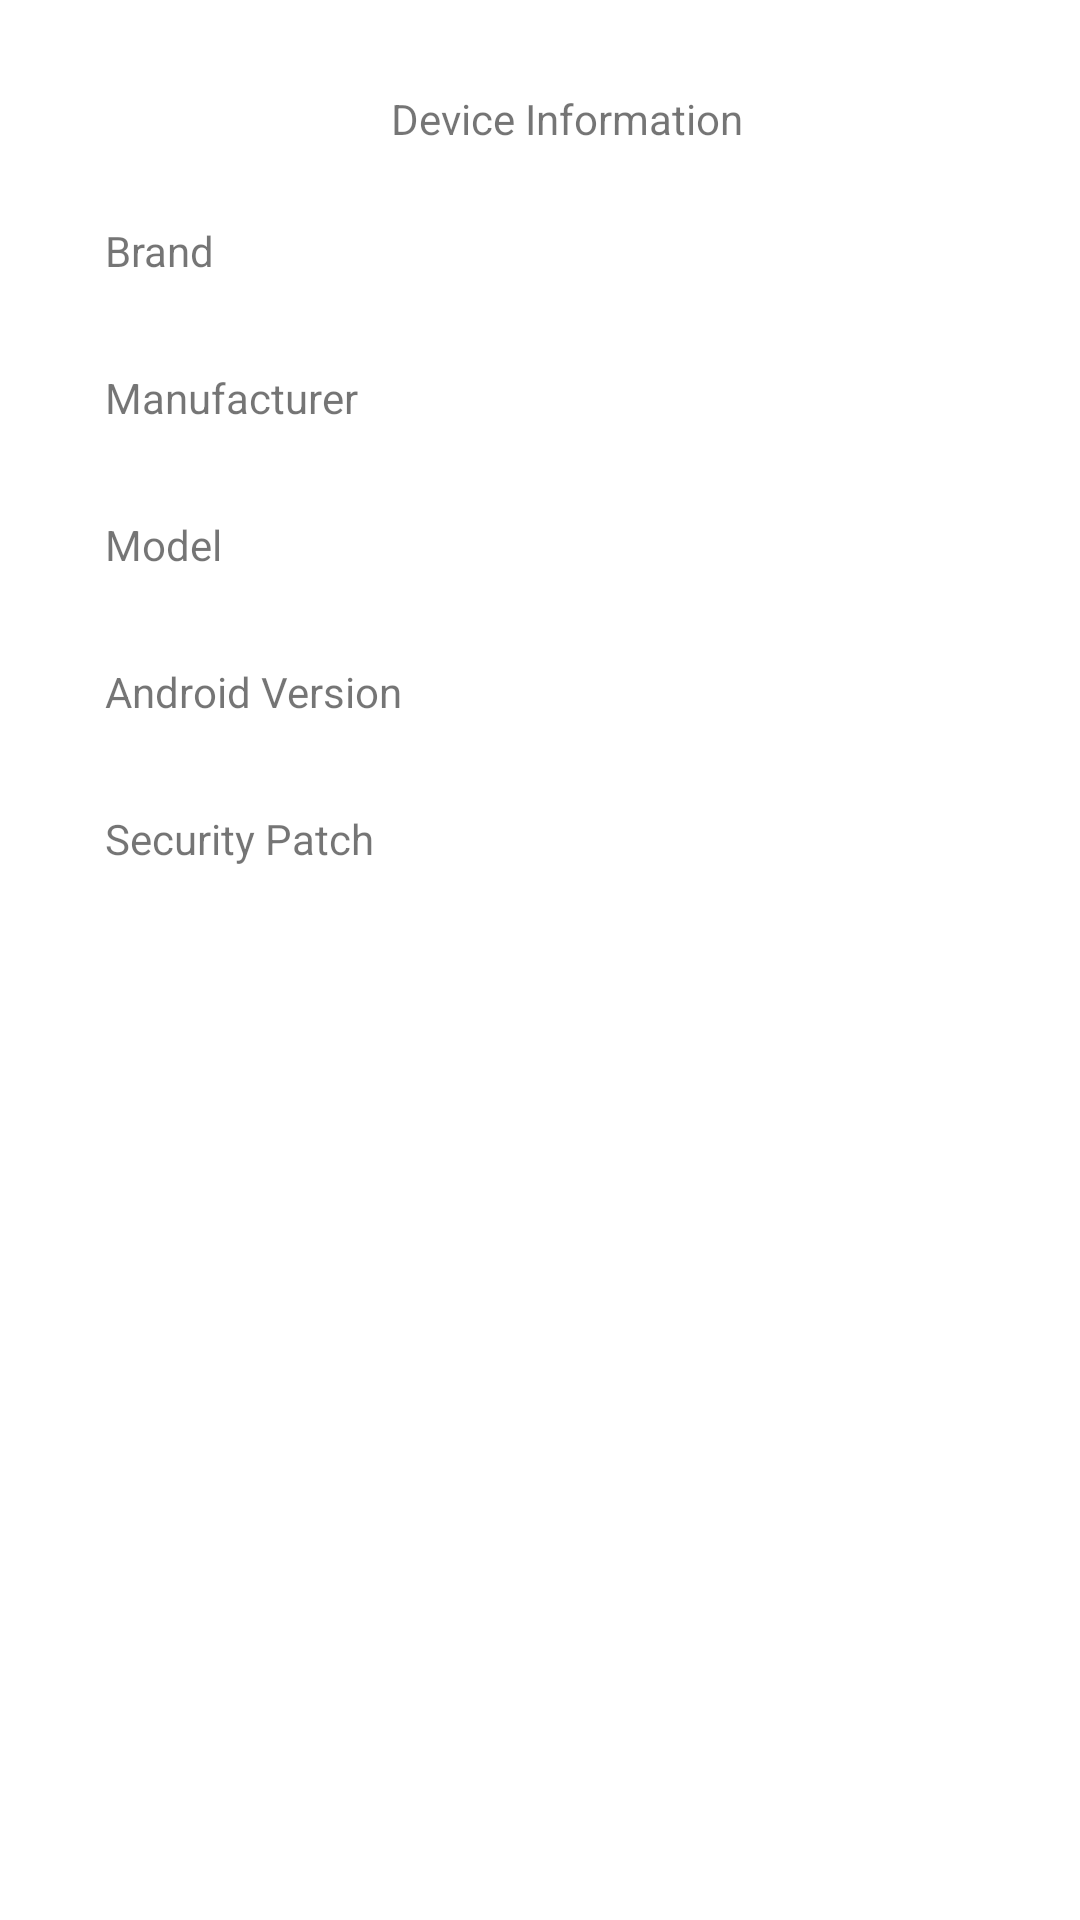

Here is an Android app screen rendered from its layout file. Give the layout XML and the strings, colors and styles it references.
<!-- AndroidManifest.xml: application theme Theme.DeviceMonitor -->
<!-- res/layout/activity_device.xml -->
<?xml version="1.0" encoding="utf-8"?>
<androidx.constraintlayout.widget.ConstraintLayout xmlns:android="http://schemas.android.com/apk/res/android"
    xmlns:app="http://schemas.android.com/apk/res-auto"
    xmlns:tools="http://schemas.android.com/tools"
    android:layout_width="match_parent"
    android:layout_height="match_parent"
    tools:context=".DeviceActivity">

    <LinearLayout
        android:layout_width="match_parent"
        android:layout_height="match_parent"
        android:padding="20dp"
        android:orientation="vertical">

        <LinearLayout
            android:layout_width="match_parent"
            android:layout_height="wrap_content"
            android:textAlignment="center"
            android:orientation="horizontal"
            android:layout_marginLeft="100dp"
            android:padding="10dp">
            <TextView
                android:id="@+id/deviceinfo"
                android:layout_width="wrap_content"
                android:layout_height="wrap_content"
                android:text="Device Information"
                android:textAlignment="center"
                tools:ignore="MissingConstraints"
                />
        </LinearLayout>
        <LinearLayout
            android:layout_width="match_parent"
            android:layout_height="wrap_content"
            android:orientation="horizontal"
            android:padding="10dp">
            <TextView
                android:id="@+id/textViewb"
                android:layout_width="wrap_content"
                android:layout_height="wrap_content"
                android:padding="5dp"
                android:text="Brand"
                tools:ignore="MissingConstraints" />
            <TextView
                android:id="@+id/brandv"
                android:layout_width="wrap_content"
                android:layout_height="wrap_content"
                android:padding="5dp"
                tools:ignore="MissingConstraints"/>

        </LinearLayout>

        <LinearLayout
            android:layout_width="match_parent"
            android:layout_height="wrap_content"
            android:orientation="horizontal"
            android:padding="10dp">
            <TextView
                android:id="@+id/timeRem"
                android:layout_width="wrap_content"
                android:layout_height="wrap_content"
                android:padding="5dp"
                android:text="Manufacturer"
                tools:ignore="MissingConstraints" />
            <TextView
                android:id="@+id/manufacturerv"
                android:layout_width="wrap_content"
                android:layout_height="wrap_content"
                android:padding="5dp"
                tools:ignore="MissingConstraints"/>

        </LinearLayout>

        <LinearLayout
            android:layout_width="match_parent"
            android:layout_height="wrap_content"
            android:orientation="horizontal"
            android:padding="10dp">
            <TextView
                android:id="@+id/model"
                android:layout_width="wrap_content"
                android:layout_height="wrap_content"
                android:padding="5dp"
                android:text="Model"
                tools:ignore="MissingConstraints" />
            <TextView
                android:id="@+id/modelv"
                android:layout_width="wrap_content"
                android:layout_height="wrap_content"
                android:padding="5dp"
                tools:ignore="MissingConstraints"/>

        </LinearLayout>
        <LinearLayout
            android:layout_width="match_parent"
            android:layout_height="wrap_content"
            android:orientation="horizontal"
            android:padding="10dp">
            <TextView
                android:id="@+id/androidversion"
                android:layout_width="wrap_content"
                android:layout_height="wrap_content"
                android:padding="5dp"
                android:text="Android Version"
                tools:ignore="MissingConstraints" />
            <TextView
                android:id="@+id/androidvvv"
                android:layout_width="wrap_content"
                android:layout_height="wrap_content"
                android:padding="5dp"
                tools:ignore="MissingConstraints"/>

        </LinearLayout>
        <LinearLayout
            android:layout_width="match_parent"
            android:layout_height="wrap_content"
            android:orientation="horizontal"
            android:padding="10dp">
            <TextView
                android:id="@+id/securitypatch"
                android:layout_width="wrap_content"
                android:layout_height="wrap_content"
                android:padding="5dp"
                android:text="Security Patch"
                tools:ignore="MissingConstraints" />
            <TextView
                android:id="@+id/spv"
                android:layout_width="wrap_content"
                android:layout_height="wrap_content"
                android:padding="5dp"
                tools:ignore="MissingConstraints"/>

        </LinearLayout>
    </LinearLayout>

</androidx.constraintlayout.widget.ConstraintLayout>
<!-- resources referenced by this layout -->
<resources>
  <style name="Theme.DeviceMonitor" parent="Theme.MaterialComponents.DayNight.DarkActionBar">
          
          <item name="colorPrimary">@color/purple_500</item>
          <item name="colorPrimaryVariant">@color/purple_700</item>
          <item name="colorOnPrimary">@color/white</item>
          
          <item name="colorSecondary">@color/teal_200</item>
          <item name="colorSecondaryVariant">@color/teal_700</item>
          <item name="colorOnSecondary">@color/black</item>
          
          <item name="android:statusBarColor" tools:targetApi="l">?attr/colorPrimaryVariant</item>
          
      </style>
  <!-- not gathered from this repository: default colours our renderer supplied (Android Studio template values) -->
  <color name="purple_500">#FF6200EE</color>
  <color name="purple_700">#FF3700B3</color>
  <color name="teal_200">#FF03DAC5</color>
  <color name="teal_700">#FF018786</color>
  <color name="black">#FF000000</color>
  <color name="white">#FFFFFFFF</color>
</resources>
